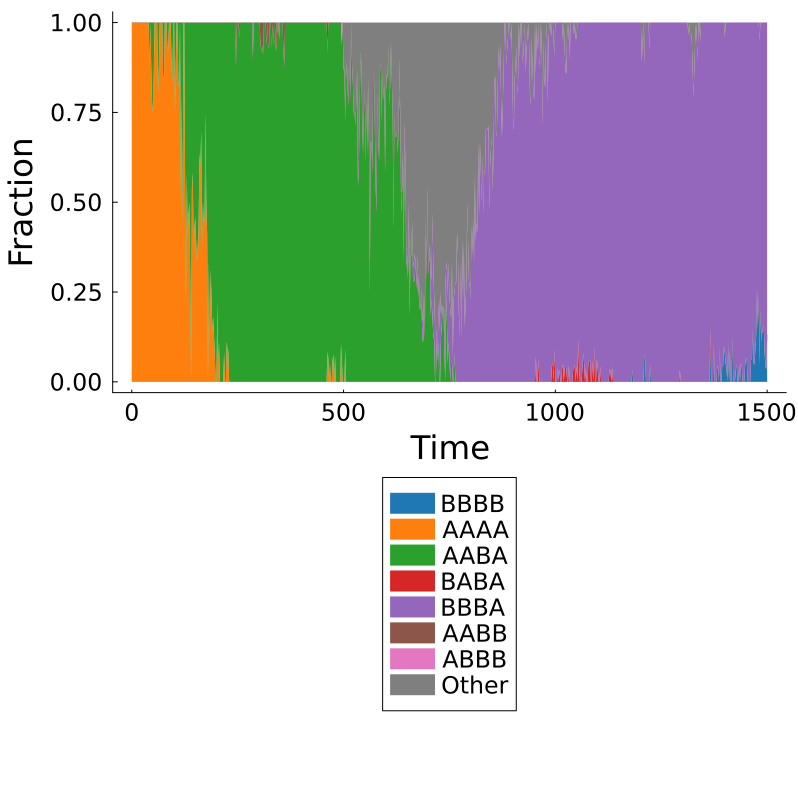

Data behind this chart, as committed beside it:
Time, BBBB, AAAA, AABA, BABA, BBBA, AABB, ABBB, Other, Total
0.0, 0, 14, 0, 0, 0, 0, 0, 0, 14
2.0, 0, 10, 0, 0, 0, 0, 0, 0, 10
4.0, 0, 10, 0, 0, 0, 0, 0, 0, 10
6.0, 0, 15, 0, 0, 0, 0, 0, 0, 15
8.0, 0, 20, 0, 0, 0, 0, 0, 0, 20
10.0, 0, 21, 0, 0, 0, 0, 0, 0, 21
12.0, 0, 10, 0, 0, 0, 0, 0, 0, 10
14.0, 0, 9, 0, 0, 0, 0, 0, 0, 9
16.0, 0, 8, 0, 0, 0, 0, 0, 0, 8
18.0, 0, 8, 0, 0, 0, 0, 0, 0, 8
20.0, 0, 15, 0, 0, 0, 0, 0, 0, 15
22.0, 0, 5, 0, 0, 0, 0, 0, 0, 5
24.0, 0, 8, 0, 0, 0, 0, 0, 0, 8
26.0, 0, 11, 0, 0, 0, 0, 0, 0, 11
28.0, 0, 15, 0, 0, 0, 0, 0, 0, 15
30.0, 0, 12, 0, 0, 0, 0, 0, 0, 12
32.0, 0, 6, 0, 0, 0, 0, 0, 0, 6
34.0, 0, 10, 0, 0, 0, 0, 0, 0, 10
36.0, 0, 6, 0, 0, 0, 0, 0, 0, 6
38.0, 0, 5, 0, 0, 0, 0, 0, 0, 5
40.0, 0, 10, 0, 0, 0, 0, 0, 0, 10
42.0, 0, 7, 1, 0, 0, 0, 0, 0, 8
44.0, 0, 6, 0, 0, 0, 0, 0, 0, 6
46.0, 0, 7, 1, 0, 0, 0, 0, 0, 8
48.0, 0, 7, 2, 0, 0, 0, 0, 0, 9
50.0, 0, 9, 3, 0, 0, 0, 0, 0, 12
52.0, 0, 6, 1, 0, 0, 0, 0, 0, 7
54.0, 0, 7, 0, 0, 0, 0, 0, 0, 7
56.0, 0, 8, 0, 0, 0, 0, 0, 0, 8
58.0, 0, 10, 0, 0, 0, 0, 0, 0, 10
60.0, 0, 2, 0, 0, 0, 0, 0, 0, 2
62.0, 0, 4, 1, 0, 0, 0, 0, 0, 5
64.0, 0, 7, 1, 0, 0, 0, 0, 0, 8
66.0, 0, 3, 0, 0, 0, 0, 0, 0, 3
68.0, 0, 5, 0, 0, 0, 0, 0, 0, 5
70.0, 0, 9, 0, 0, 0, 0, 0, 0, 9
72.0, 0, 7, 0, 0, 0, 0, 0, 0, 7
74.0, 0, 12, 2, 0, 0, 0, 0, 0, 14
76.0, 0, 5, 1, 0, 0, 0, 0, 0, 6
78.0, 0, 2, 0, 0, 0, 0, 0, 0, 2
80.0, 0, 12, 0, 0, 0, 0, 0, 0, 12
82.0, 0, 7, 0, 0, 0, 0, 0, 0, 7
84.0, 0, 14, 1, 0, 0, 0, 0, 0, 15
86.0, 0, 12, 1, 0, 0, 0, 0, 0, 13
88.0, 0, 12, 0, 0, 0, 0, 0, 0, 12
90.0, 0, 8, 0, 0, 0, 0, 0, 0, 8
92.0, 0, 6, 0, 0, 0, 0, 0, 0, 6
94.0, 0, 8, 1, 0, 0, 0, 0, 0, 9
96.0, 0, 10, 2, 0, 0, 0, 0, 0, 12
98.0, 0, 14, 0, 0, 0, 0, 0, 0, 14
100.0, 0, 11, 0, 0, 0, 0, 0, 0, 11
102.0, 0, 3, 1, 0, 0, 0, 0, 0, 4
104.0, 0, 8, 1, 0, 0, 0, 0, 0, 9
106.0, 0, 6, 0, 0, 0, 0, 0, 0, 6
108.0, 0, 12, 0, 0, 0, 0, 0, 0, 12
110.0, 0, 10, 2, 0, 0, 0, 0, 0, 12
112.0, 0, 9, 2, 0, 0, 0, 0, 0, 11
114.0, 0, 6, 0, 0, 0, 0, 0, 0, 6
116.0, 0, 1, 1, 0, 0, 0, 0, 0, 2
118.0, 0, 4, 1, 0, 0, 0, 0, 0, 5
... 691 more rows
